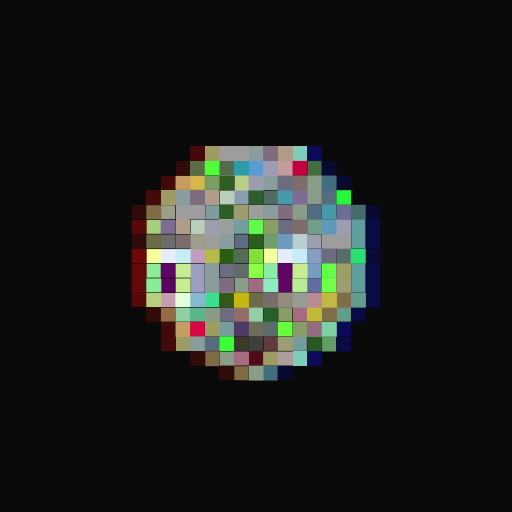
t = 0.00 s
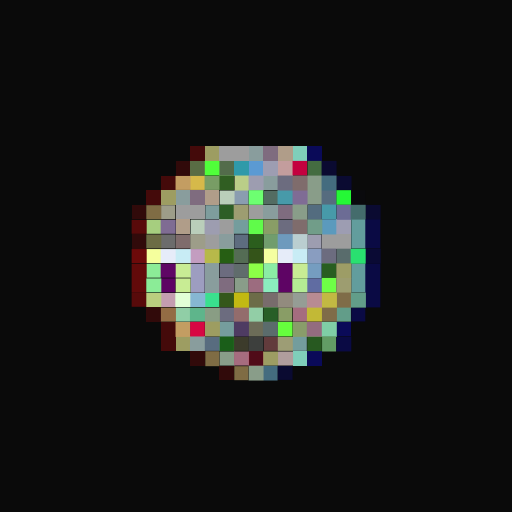
t = 0.06 s
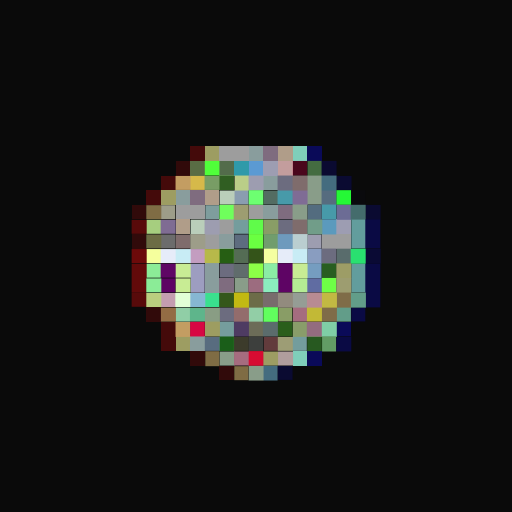
t = 0.19 s
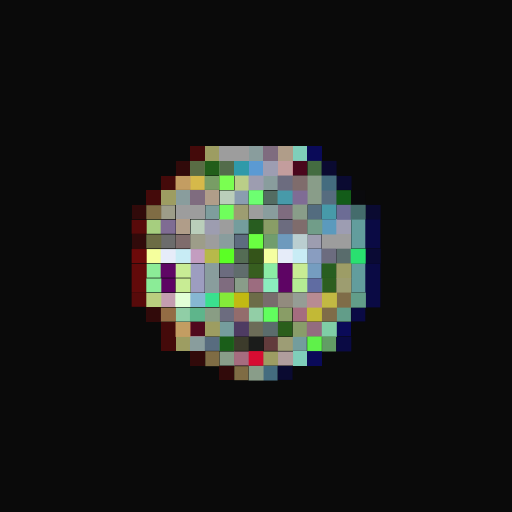
t = 0.25 s
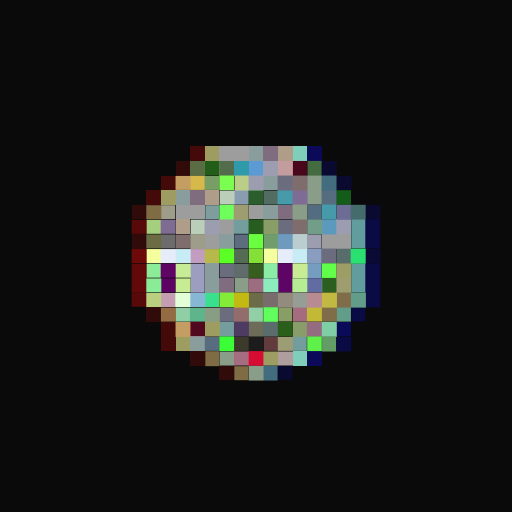
t = 0.31 s
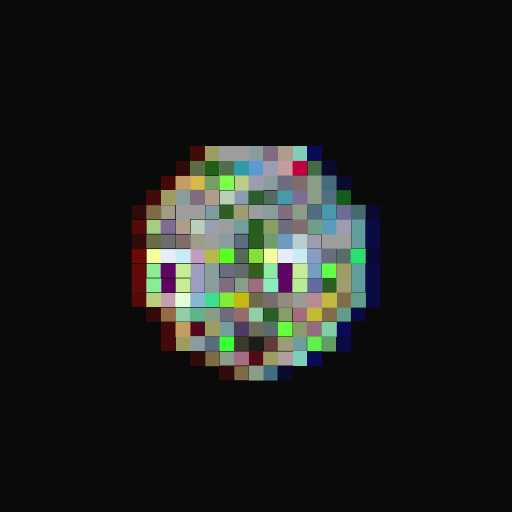
t = 0.44 s

The animated SVG that drew these frames (rendered in a browser with its animation timeline set to each time). Animation: 1 CSS @keyframes rule; one cycle of 0.50 s, repeats indefinitely.

<svg viewBox="0 0 35 35" shape-rendering="crispEdges" xmlns="http://www.w3.org/2000/svg"><style>@keyframes fl{0%,100%{opacity:1}50%{opacity:.34}}.a00{animation:fl 0.5s steps(1,end) 0.00s infinite}.a01{animation:fl 0.5s steps(1,end) -0.06s infinite}.a02{animation:fl 0.5s steps(1,end) -0.13s infinite}.a03{animation:fl 0.5s steps(1,end) -0.19s infinite}.a04{animation:fl 0.5s steps(1,end) -0.25s infinite}.a05{animation:fl 0.5s steps(1,end) -0.31s infinite}.a06{animation:fl 0.5s steps(1,end) -0.38s infinite}.a07{animation:fl 0.5s steps(1,end) -0.44s infinite}</style><rect width="35" height="35" fill="#0a0a0a"/><path fill="#440a0a" d="M13 10h1v1H13zM11 12h1v1H11zM10 13h1v1H10zM11 22h1v1H11zM11 23h1v1H11z"/><path fill="#9d9d62" d="M14 10h1v1H14zM11 13h1v1H11zM12 23h1v1H12z"/><path fill="#9d9d9d" d="M15 10h2v1H15zM12 14h2v1H12zM17 14h1v1H17zM15 15h1v1H15zM14 16h1v1H14zM22 16h2v1H22z"/><path fill="#899d9d" d="M17 10h1v1H17zM18 12h1v1H18zM12 13h1v1H12zM18 14h1v1H18zM15 16h1v1H15zM14 18h1v1H14zM14 19h1v1H14zM13 23h1v1H13z"/><path fill="#7f6c7f" d="M18 10h1v1H18zM13 13h1v1H13zM19 14h1v1H19zM15 19h1v1H15z"/><path fill="#b09d89" d="M19 10h1v1H19zM14 13h1v1H14zM12 15h1v1H12z"/><path fill="#7fceba" d="M20 10h1v1H20zM20 24h1v1H20z"/><path fill="#0a0a58" d="M21 10h1v1H21zM23 22h1v1H23zM21 24h1v1H21z"/><path fill="#310a0a" d="M12 11h1v1H12zM9 14h1v1H9zM9 16h1v1H9zM10 21h1v1H10zM13 24h1v1H13zM15 25h1v1H15z"/><path fill="#596c44" d="M13 11h1v1H13z"/><rect x="14" y="11" width="1" height="1" fill="#50ff3a" class="a00"/><path fill="#536c4b" d="M15 11h1v1H15z"/><path fill="#2f9aa9" d="M16 11h1v1H16z"/><path fill="#5b9ad3" d="M17 11h1v1H17z"/><path fill="#9d9db2" d="M18 11h1v1H18zM23 15h1v1H23z"/><path fill="#c39d9d" d="M19 11h1v1H19z"/><rect x="20" y="11" width="1" height="1" fill="#c3013f" class="a02"/><path fill="#446c41" d="M21 11h1v1H21z"/><path fill="#0a0a31" d="M22 11h1v1H22zM23 12h1v1H23zM25 14h1v1H25zM19 25h1v1H19z"/><path fill="#c39d62" d="M12 12h1v1H12zM12 22h1v1H12z"/><path fill="#d6b94a" d="M13 12h1v1H13z"/><path fill="#789d65" d="M14 12h1v1H14z"/><rect x="15" y="12" width="1" height="1" fill="#7aff51" class="a04"/><path fill="#bace88" d="M16 12h1v1H16z"/><path fill="#9d9db0" d="M17 12h1v1H17zM14 15h1v1H14zM21 16h1v1H21z"/><path fill="#6c6c7f" d="M19 12h1v1H19zM19 15h1v1H19zM22 17h1v1H22zM15 18h1v1H15zM15 21h1v1H15z"/><path fill="#7f6c6c" d="M20 12h1v1H20zM20 15h1v1H20zM12 16h1v1H12z"/><path fill="#899d89" d="M21 12h1v1H21zM21 13h1v1H21zM20 14h1v1H20zM16 19h1v1H16zM15 24h1v1H15zM17 25h1v1H17z"/><path fill="#446c7f" d="M22 12h1v1H22zM18 25h1v1H18z"/><path fill="#baceba" d="M15 13h1v1H15zM13 15h1v1H13z"/><path fill="#8a9db0" d="M16 13h1v1H16z"/><rect x="17" y="13" width="1" height="1" fill="#6dff71" class="a07"/><path fill="#536c62" d="M18 13h1v1H18z"/><path fill="#479aa9" d="M19 13h1v1H19zM22 14h1v1H22z"/><path fill="#7f6c95" d="M20 13h1v1H20z"/><path fill="#566c7f" d="M22 13h1v1H22z"/><rect x="23" y="13" width="1" height="1" fill="#25f836" class="a01"/><path fill="#0a0a0d" d="M24 13h1v1H24z"/><path fill="#7f6c44" d="M10 14h1v1H10zM14 24h1v1H14zM16 25h1v1H16z"/><path fill="#9d9d89" d="M11 14h1v1H11zM13 16h1v1H13z"/><path fill="#7e9d9d" d="M14 14h1v1H14z"/><rect x="15" y="14" width="1" height="1" fill="#6fff5c" class="a06"/><path fill="#9d9d71" d="M16 14h1v1H16z"/><path fill="#536c7f" d="M21 14h1v1H21z"/><path fill="#6c6c95" d="M23 14h1v1H23z"/><path fill="#446c6c" d="M24 14h1v1H24z"/><path fill="#580a0a" d="M9 15h1v1H9zM9 20h1v1H9z"/><path fill="#a6ce7f" d="M10 15h1v1H10z"/><path fill="#7f6c93" d="M11 15h1v1H11z"/><path fill="#749d9d" d="M16 15h1v1H16z"/><rect x="17" y="15" width="1" height="1" fill="#60fb4a" class="a01"/><path fill="#899d66" d="M18 15h1v1H18zM19 21h1v1H19z"/><path fill="#719d89" d="M21 15h1v1H21z"/><path fill="#5b9abd" d="M22 15h1v1H22z"/><path fill="#629d9d" d="M24 15h1v1H24zM24 16h1v1H24zM24 18h1v1H24zM24 19h1v1H24z"/><path fill="#0a0a44" d="M25 15h1v1H25zM25 16h1v1H25zM25 18h1v1H25zM25 19h1v1H25zM25 20h1v1H25zM24 21h1v1H24zM23 23h1v1H23z"/><path fill="#6c6c44" d="M10 16h1v1H10z"/><path fill="#6c6c6c" d="M11 16h1v1H11z"/><path fill="#5d6c7f" d="M16 16h1v1H16z"/><rect x="17" y="16" width="1" height="1" fill="#6aff41" class="a06"/><path fill="#719d6d" d="M18 16h1v1H18z"/><path fill="#6e9abd" d="M19 16h1v1H19z"/><path fill="#baced0" d="M20 16h1v1H20z"/><path fill="#6c0a0a" d="M9 17h1v1H9z"/><path fill="#f5ff9d" d="M10 17h1v1H10z"/><path fill="#e6ecf9" d="M11 17h1v1H11zM19 17h1v1H19z"/><path fill="#c8ecf5" d="M12 17h1v1H12zM20 17h1v1H20z"/><path fill="#c39dc0" d="M13 17h1v1H13z"/><path fill="#b7b94a" d="M14 17h1v1H14z"/><rect x="15" y="17" width="1" height="1" fill="#5bff25" class="a05"/><path fill="#546c54" d="M16 17h1v1H16z"/><rect x="17" y="17" width="1" height="1" fill="#84e036" class="a03"/><path fill="#f5ffa0" d="M18 17h1v1H18z"/><path fill="#899dc0" d="M21 17h1v1H21z"/><path fill="#596c6c" d="M23 17h1v1H23z"/><path fill="#29e070" d="M24 17h1v1H24z"/><path fill="#0a0a34" d="M25 17h1v1H25z"/><path fill="#620a0a" d="M9 18h1v1H9zM9 19h1v1H9z"/><path fill="#8cec97" d="M10 18h1v1H10z"/><path fill="#5f0665" d="M11 18h1v1H11z"/><path fill="#c8ec95" d="M12 18h1v1H12z"/><path fill="#9d9dc0" d="M13 18h1v1H13zM13 19h1v1H13z"/><path fill="#606c6c" d="M16 18h1v1H16z"/><rect x="17" y="18" width="1" height="1" fill="#8cff47" class="a00"/><path fill="#8beca5" d="M18 18h1v1H18z"/><path fill="#5e0464" d="M19 18h1v1H19zM19 19h1v1H19z"/><path fill="#c8ec94" d="M20 18h1v1H20zM12 19h1v1H12z"/><path fill="#759dc0" d="M21 18h1v1H21z"/><rect x="22" y="18" width="1" height="1" fill="#61fe4a" class="a03"/><path fill="#9d9d66" d="M23 18h1v1H23z"/><path fill="#8bec97" d="M10 19h1v1H10z"/><path fill="#5d0363" d="M11 19h1v1H11z"/><path fill="#9c6c7f" d="M17 19h1v1H17z"/><path fill="#8becbe" d="M18 19h1v1H18z"/><path fill="#b5ec94" d="M20 19h1v1H20z"/><path fill="#606ca2" d="M21 19h1v1H21z"/><rect x="22" y="19" width="1" height="1" fill="#6eff46" class="a00"/><path fill="#9d9d70" d="M23 19h1v1H23z"/><path fill="#bace7f" d="M10 20h1v1H10z"/><path fill="#c49db0" d="M11 20h1v1H11z"/><path fill="#e2ffd7" d="M12 20h1v1H12z"/><path fill="#86b7d3" d="M13 20h1v1H13z"/><path fill="#3ae08e" d="M14 20h1v1H14z"/><rect x="15" y="20" width="1" height="1" fill="#84eb39" class="a04"/><path fill="#c2b912" d="M16 20h1v1H16z"/><path fill="#6c6c48" d="M17 20h1v1H17z"/><path fill="#786c6c" d="M18 20h1v1H18z"/><path fill="#928b7e" d="M19 20h1v1H19z"/><path fill="#959d95" d="M20 20h1v1H20z"/><path fill="#b88b92" d="M21 20h1v1H21z"/><path fill="#c2b943" d="M22 20h1v1H22z"/><path fill="#7f6c48" d="M23 20h1v1H23zM22 21h1v1H22z"/><path fill="#629d89" d="M24 20h1v1H24zM23 21h1v1H23z"/><path fill="#936c44" d="M11 21h1v1H11z"/><path fill="#90cea6" d="M12 21h1v1H12z"/><path fill="#5eb58b" d="M13 21h1v1H13z"/><path fill="#899d84" d="M14 21h1v1H14z"/><path fill="#936c6c" d="M16 21h1v1H16z"/><path fill="#92cea6" d="M17 21h1v1H17z"/><rect x="18" y="21" width="1" height="1" fill="#61ff5e" class="a06"/><path fill="#a56c7f" d="M20 21h1v1H20z"/><path fill="#c2b936" d="M21 21h1v1H21z"/><rect x="13" y="22" width="1" height="1" fill="#d70743" class="a00"/><path fill="#9d9d61" d="M14 22h1v1H14z"/><path fill="#759d9d" d="M15 22h1v1H15z"/><path fill="#4e3b62" d="M16 22h1v1H16z"/><path fill="#6c6c58" d="M17 22h1v1H17z"/><path fill="#5b6c6c" d="M18 22h1v1H18z"/><rect x="19" y="22" width="1" height="1" fill="#66ff3d" class="a02"/><path fill="#899d6a" d="M20 22h1v1H20z"/><path fill="#936c7f" d="M21 22h1v1H21z"/><path fill="#7fcea6" d="M22 22h1v1H22z"/><path fill="#586c7f" d="M14 23h1v1H14z"/><rect x="15" y="23" width="1" height="1" fill="#3aff37" class="a03"/><path fill="#3c3b2b" d="M16 23h1v1H16z"/><rect x="17" y="23" width="1" height="1" fill="#3d3f3d" class="a01"/><path fill="#623b3c" d="M18 23h1v1H18z"/><path fill="#9d9d75" d="M19 23h1v1H19z"/><path fill="#739d9d" d="M20 23h1v1H20z"/><rect x="21" y="23" width="1" height="1" fill="#5ff14a" class="a05"/><path fill="#629d65" d="M22 23h1v1H22z"/><path fill="#a66c7f" d="M16 24h1v1H16z"/><rect x="17" y="24" width="1" height="1" fill="#d70c32" class="a06"/><path fill="#9d9d63" d="M18 24h1v1H18z"/><path fill="#b09d9d" d="M19 24h1v1H19z"/></svg>
